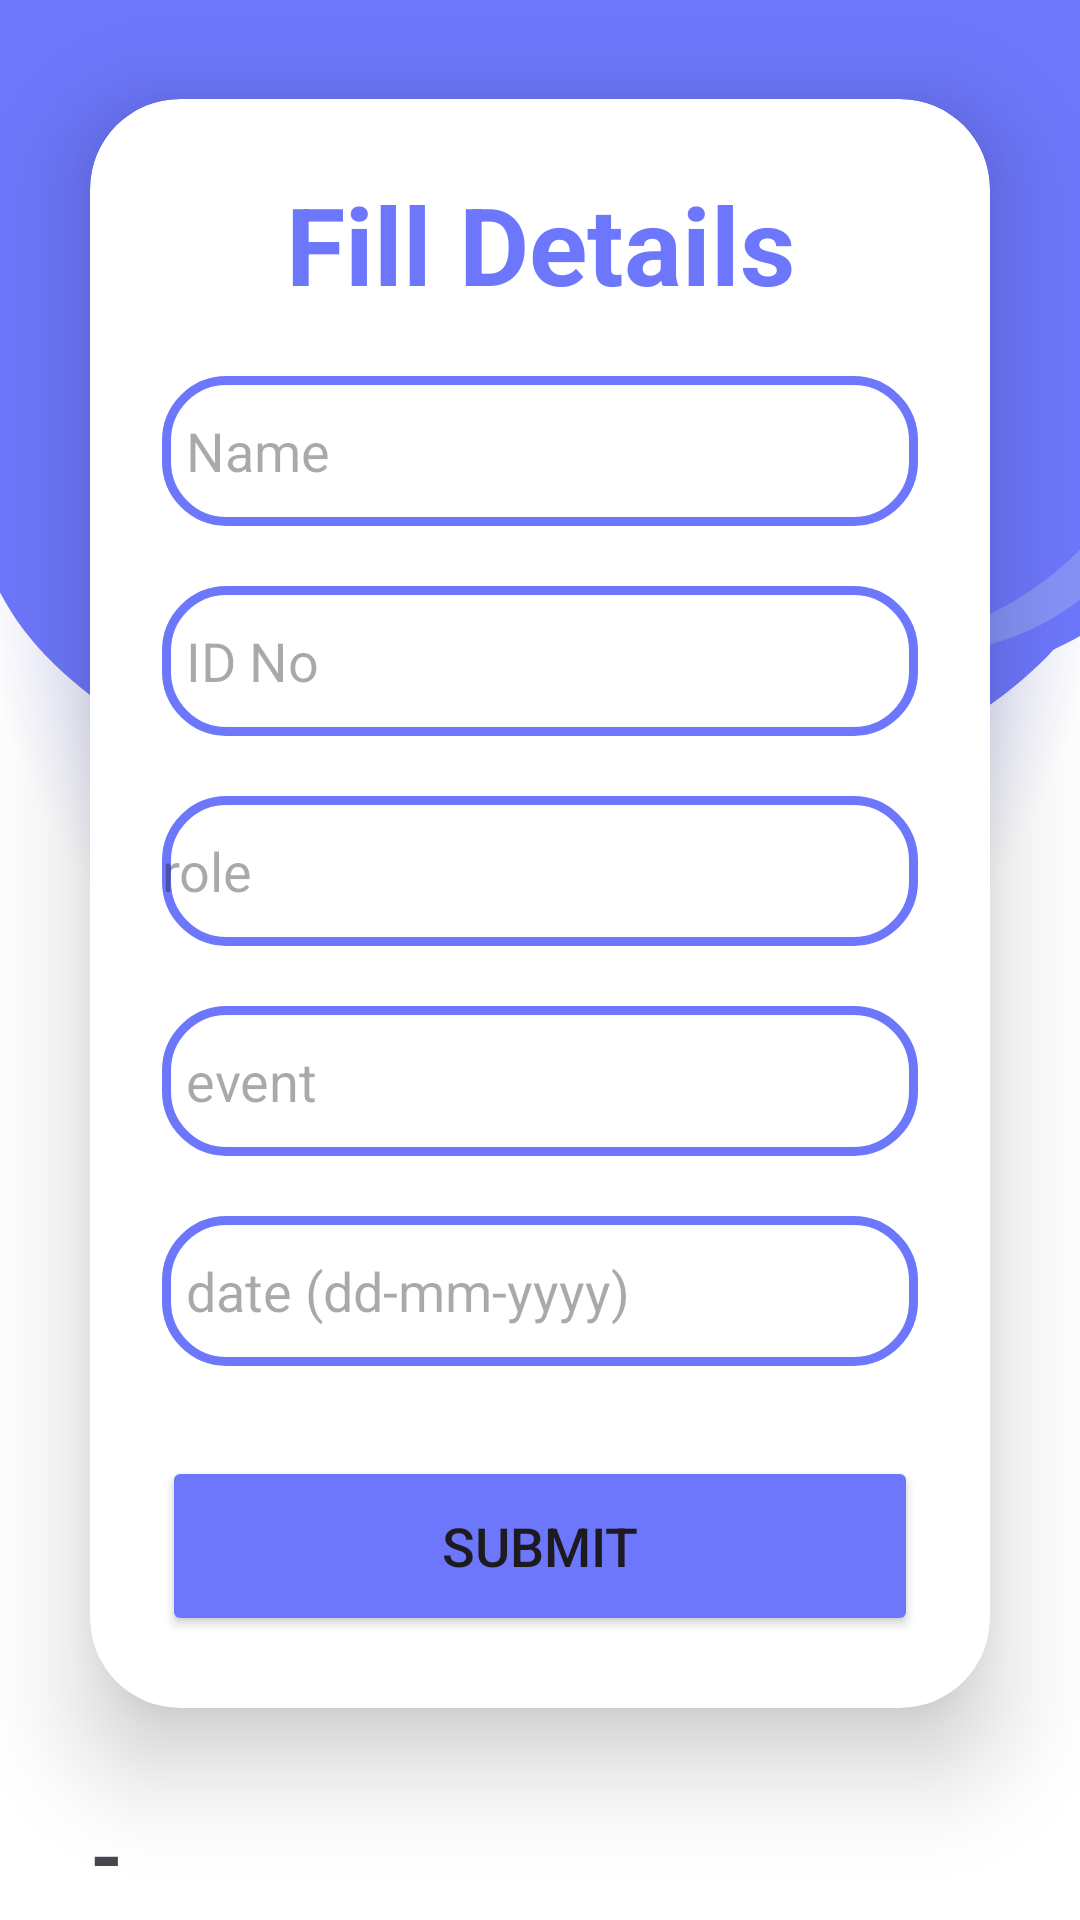

The Android layout XML behind this screen, and the referenced resources:
<!-- AndroidManifest.xml: application theme Theme.SomaiyaClassroomBookingApp -->
<!-- res/layout/activity_from1.xml -->
<?xml version="1.0" encoding="utf-8"?>
<LinearLayout xmlns:android="http://schemas.android.com/apk/res/android"
    xmlns:app="http://schemas.android.com/apk/res-auto"
    android:layout_width="match_parent"
    android:layout_height="match_parent"
    xmlns:tools="http://schemas.android.com/tools"
    android:orientation="vertical"
    android:gravity="center"
    android:background="@drawable/kjsim_login"
    tools:context=".from1">

    <androidx.cardview.widget.CardView
        android:layout_width="match_parent"
        android:layout_height="wrap_content"
        android:layout_margin="30dp"
        app:cardCornerRadius="30dp"
        app:cardElevation="20dp"
        android:isScrollContainer="true"
        android:background="@drawable/custom_edittext">

        <LinearLayout
            android:layout_width="match_parent"
            android:layout_height="wrap_content"
            android:orientation="vertical"
            android:layout_gravity="center_horizontal"
            android:scrollbars="vertical"
            android:scrollbarStyle="insideOverlay"
            android:scrollbarSize="@dimen/car_ui_app_styled_dialog_height"
            android:padding="24dp">

            <TextView
                android:layout_width="match_parent"
                android:layout_height="wrap_content"
                android:text="Fill Details"
                android:id="@+id/bookingText"
                android:textSize="36sp"
                android:textAlignment="center"
                android:textStyle="bold"
                android:textColor="#6D77FB"/>

            <EditText
                android:layout_width="match_parent"
                android:layout_height="50dp"
                android:id="@+id/nameEditText"
                android:background="@drawable/custom_edittext"
                android:hint="Name"
                android:padding="8dp"
                android:textColor="@color/black"
                android:textColorHighlight="@color/cardview_dark_background"
                android:layout_marginTop="20dp"/>

            <EditText
                android:layout_width="match_parent"
                android:layout_height="50dp"
                android:id="@+id/idEditText"
                android:background="@drawable/custom_edittext"
                android:hint="ID No"
                android:padding="8dp"
                android:textColor="@color/black"
                android:textColorHighlight="@color/cardview_dark_background"
                android:layout_marginTop="20dp"/>

            <EditText
                android:id="@+id/roleET"
                android:layout_width="match_parent"
                android:layout_height="50dp"
                android:background="@drawable/custom_edittext"
                android:textColor="@color/black"
                android:textColorHighlight="@color/cardview_dark_background"
                android:layout_marginTop="20dp"
                android:hint="role"/>


            <EditText
                android:layout_width="match_parent"
                android:layout_height="50dp"
                android:id="@+id/eventET"
                android:background="@drawable/custom_edittext"
                android:hint="event"
                android:padding="8dp"
                android:textColor="@color/black"
                android:textColorHighlight="@color/cardview_dark_background"
                android:layout_marginTop="20dp"/>

            <EditText
                android:layout_width="match_parent"
                android:layout_height="50dp"
                android:id="@+id/dateET"
                android:background="@drawable/custom_edittext"
                android:hint="date (dd-mm-yyyy)"
                android:padding="8dp"
                android:textColor="@color/black"
                android:textColorHighlight="@color/cardview_dark_background"
                android:layout_marginTop="20dp"/>

            <Button
                android:layout_width="match_parent"
                android:layout_height="60dp"
                android:id="@+id/submitButton"
                android:text="Submit"
                android:textSize="18sp"
                android:layout_marginTop="30dp"
                android:backgroundTint="#6D77FB"
                app:cornerRadius="20dp"/>



        </LinearLayout>


    </androidx.cardview.widget.CardView>

    <TextView
        android:id="@+id/textview3"
        android:layout_width="match_parent"
        android:layout_height="wrap_content"
        android:layout_marginLeft="20dp"
        android:text="-"
        android:textSize="28sp"
        android:textStyle="bold"/>

</LinearLayout>
<!-- resources referenced by this layout -->
<resources>
  <color name="black">#FF000000</color>
  <!-- drawable custom_edittext (drawable) -->
  <?xml version="1.0" encoding="utf-8"?>
  <shape xmlns:android="http://schemas.android.com/apk/res/android"
      android:shape="rectangle">
  
      <stroke
          android:width="3dp"
          android:color="#6D77FB"/>
      <corners
          android:radius="20dp"/>
  </shape>
  <!-- drawable kjsim_login: png bitmap (drawable, 115357 bytes) -->
  <style name="Theme.SomaiyaClassroomBookingApp" parent="Base.Theme.SomaiyaClassroomBookingApp" />
  <style name="Base.Theme.SomaiyaClassroomBookingApp" parent="Theme.Material3.DayNight.NoActionBar">
          
          
      </style>
</resources>
